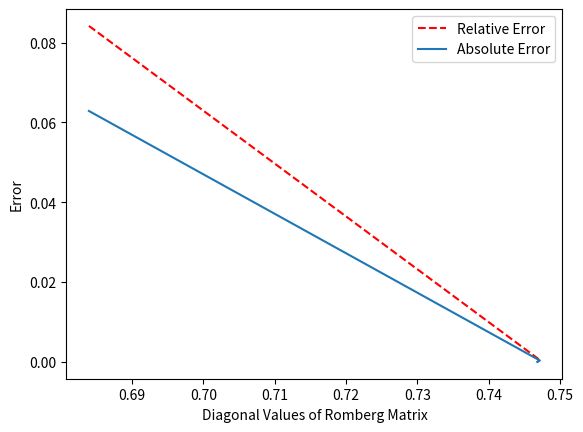

The script that saved this image:
import numpy as np
import matplotlib.pyplot as plt


def integrate(func, a, b, steps):
    """
    Uses Romberg Integration to estimate up to best guess R(n, m)

    :param func: The function to integrate
    :param a: start
    :param b: stop
    :param steps: the number of times to divide the interval evenly
    :return: a triangular table of values, where the diagonal contains
    increasing accurate estimates.
    """

    r = np.zeros((steps, steps), dtype=np.float64)
    h = (b - a)
    # Compute Trapezoid Rule estimate:
    r[0, 0] = 0.5*h*(func(a) + func(b))

    # Compute Composite Trap estimates:
    # 2^n is the number of segments
    # N = 2^n + 1 is the number of evaluation points
    # h = (b - a)/2^n is the step size
    for n in range(1, steps):
        h = (b - a) / 2**n

        r[n, 0] = 0.5 * r[n - 1, 0] \
            + h * np.sum(func(a + (2*k - 1)*h)
                         for k in np.arange(1, 2**(n - 1) + 1))

        # Use Richardson extrapolation for higher order accuracy:
        for m in range(1, n + 1):
            r[n, m] = r[n, m - 1] + 1 / (4**m - 1) * (r[n, m - 1] - r[n - 1, m - 1])

    print('The best estimate with convergence order {} and {} parts is {}'.format(steps, 2 ** steps, r[-1, -1]))
    return r


if __name__ == '__main__':

    def f(x):
        return np.exp(-x * x)

    est = integrate(f, 0, 1, 4)
    act = 0.746824132812427

    # Plot relative error along diagonal
    plt.plot(est.diagonal(), abs(est.diagonal() - act)/act, 'r--', label='Relative Error')
    plt.plot(est.diagonal(), abs(est.diagonal() - act), label='Absolute Error')
    plt.xlabel('Diagonal Values of Romberg Matrix')
    plt.ylabel('Error')
    plt.legend()

    plt.show()
